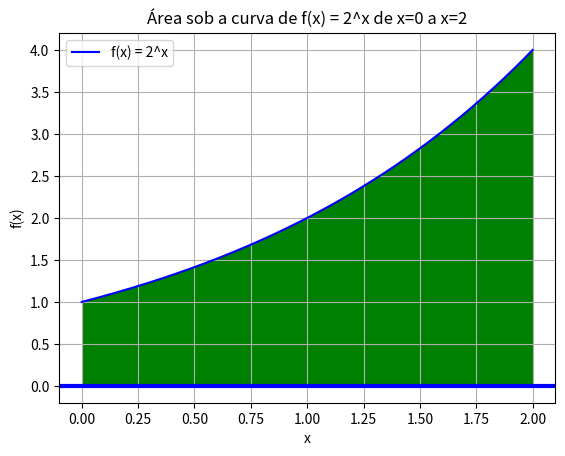

Write the Python code that produced this figure.
from sympy import*
import matplotlib.pyplot as plt
import numpy as np

# 1. Define a variável simbólica 'x'
x = symbols('x')

# 2. Define a função f(x) a ser integrada
f = 2**x

# 3. Calcula a integral definida de f(x) de x=0 até x=2
integral = integrate(f, (x, 0, 2))

# 4. Exibe o resultado de forma formatada
print("A área sob a curva de f(x) = 2**x de x=0 a x=2 é:")
pprint(integral)

# 5. Define os pontos para plotar a função
x_range = np.linspace(0, 2, 1000)
f = 2**x_range
plt.plot(x_range, f, label='f(x) = 2^x', color='blue') 
plt.axhline(0, color='blue', linewidth=3) # Desenha o eixo x para referência

# A condição 'where' pode ser simplificada usando a sintaxe do NumPy
plt.fill_between(x_range, f, where=(x_range > 0) & (x_range < 2), color='green', alpha=1)

plt.title('Área sob a curva de f(x) = 2^x de x=0 a x=2')
plt.xlabel('x')
plt.ylabel('f(x)')
plt.legend()
plt.grid()
plt.show()
